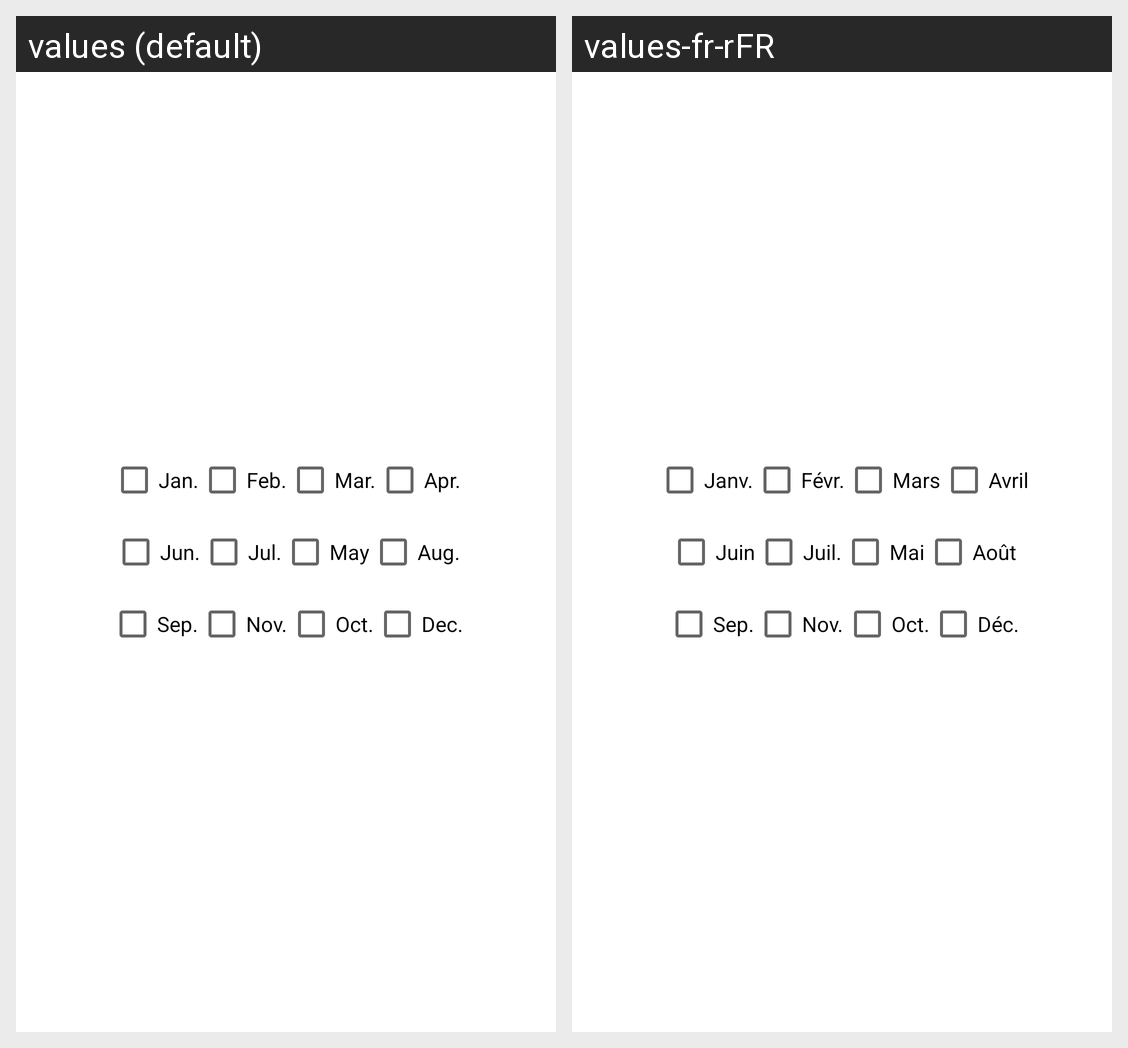

Here is an Android app screen in its default locale and in the app's own translations. Write out the translated-string differences for the strings that appear on this screen.
Android screen res/layout/activity_months_select.xml rendered under 2 locales, left to right: values (default), values-fr-rFR. Device: Nexus 5 (rendered at 1080×1920; each locale shown at half size, 540×960, under a caption strip naming it); theme Theme.Chlorophilia.
Strings drawn on this screen, with the default value and each locale's value (text and hints the layout hard-codes, and strings that could not be matched under every locale, appear in the picture but are not listed):

january
  values: Jan.
  values-fr-rFR: Janv.

february
  values: Feb.
  values-fr-rFR: Févr.

march
  values: Mar.
  values-fr-rFR: Mars

april
  values: Apr.
  values-fr-rFR: Avril

june
  values: Jun.
  values-fr-rFR: Juin

july
  values: Jul.
  values-fr-rFR: Juil.

may
  values: May
  values-fr-rFR: Mai

august
  values: Aug.
  values-fr-rFR: Août

september
  values: Sep.
  values-fr-rFR: Sep.

november
  values: Nov.
  values-fr-rFR: Nov.

october
  values: Oct.
  values-fr-rFR: Oct.

december
  values: Dec.
  values-fr-rFR: Déc.
